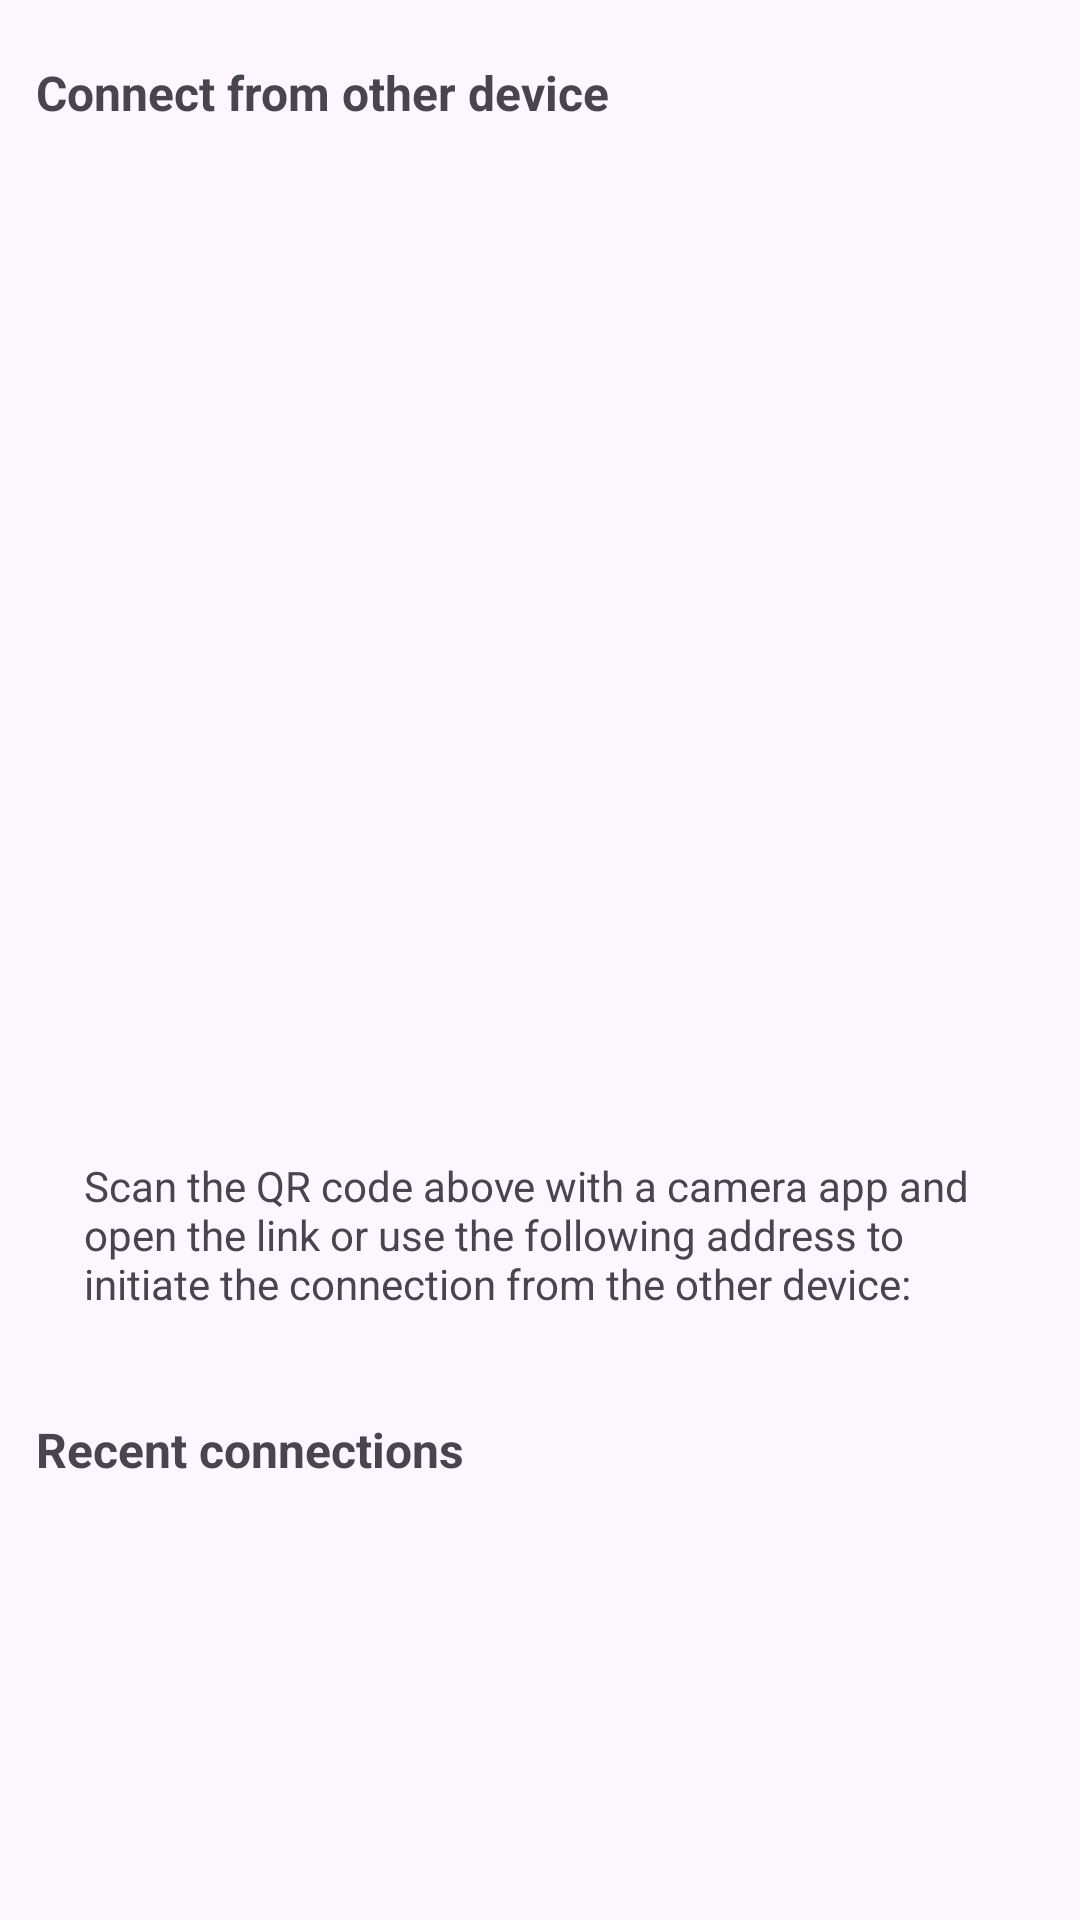

Android layout source for this screen:
<!-- AndroidManifest.xml: application theme AppTheme -->
<!-- res/layout/dialog_manual_connect.xml -->
<?xml version="1.0" encoding="utf-8"?>
<ScrollView xmlns:android="http://schemas.android.com/apk/res/android"
    xmlns:tools="http://schemas.android.com/tools"
    android:layout_width="match_parent"
    android:layout_height="match_parent">
<LinearLayout
    android:id="@+id/dialogManualConnect"
    android:layout_width="match_parent"
    android:layout_height="wrap_content"
    android:layout_margin="12dp"
    android:gravity="center"
    android:orientation="vertical">

    <TextView
        android:layout_width="match_parent"
        android:layout_height="wrap_content"
        android:layout_marginTop="8dp"
        android:text="Connect from other device"
        android:textStyle="bold"
        android:textSize="16sp"/>

    <ImageView
        android:id="@+id/imgQR"
        android:layout_width="320dp"
        android:layout_height="320dp"
        android:layout_marginTop="16dp"
        android:contentDescription="@string/qr_code_cnt_des"
        tools:srcCompat="@tools:sample/avatars[0]" />

    <TextView
        android:id="@+id/textView2"
        android:layout_width="match_parent"
        android:layout_height="wrap_content"
        android:layout_marginStart="16dp"
        android:layout_marginTop="8dp"
        android:layout_marginEnd="16dp"
        android:text="@string/manual_connect_text" />

    <TextView
        android:id="@+id/txtHost"
        android:layout_width="wrap_content"
        android:layout_height="wrap_content"
        android:padding="8dp"
        tools:text="192.168.1.1:42001"
        android:textStyle="bold" />

    <TextView
        android:layout_width="match_parent"
        android:layout_height="wrap_content"
        android:text="Recent connections"
        android:textStyle="bold"
        android:textSize="16sp"/>
</LinearLayout>
</ScrollView>
<!-- resources referenced by this layout -->
<resources>
  <string name="manual_connect_text">Scan the QR code above with a camera app and open the link or use the following address to initiate the connection from the other device:</string>
  <string name="qr_code_cnt_des">QR code</string>
  <style name="AppTheme" parent="Theme.Material3.DayNight">
          <item name="android:statusBarColor">#3E000000</item>
          <item name="android:windowLightStatusBar" tools:targetApi="23">true</item>
          <item name="android:windowLightNavigationBar" tools:targetApi="27">true</item>
      </style>
</resources>
